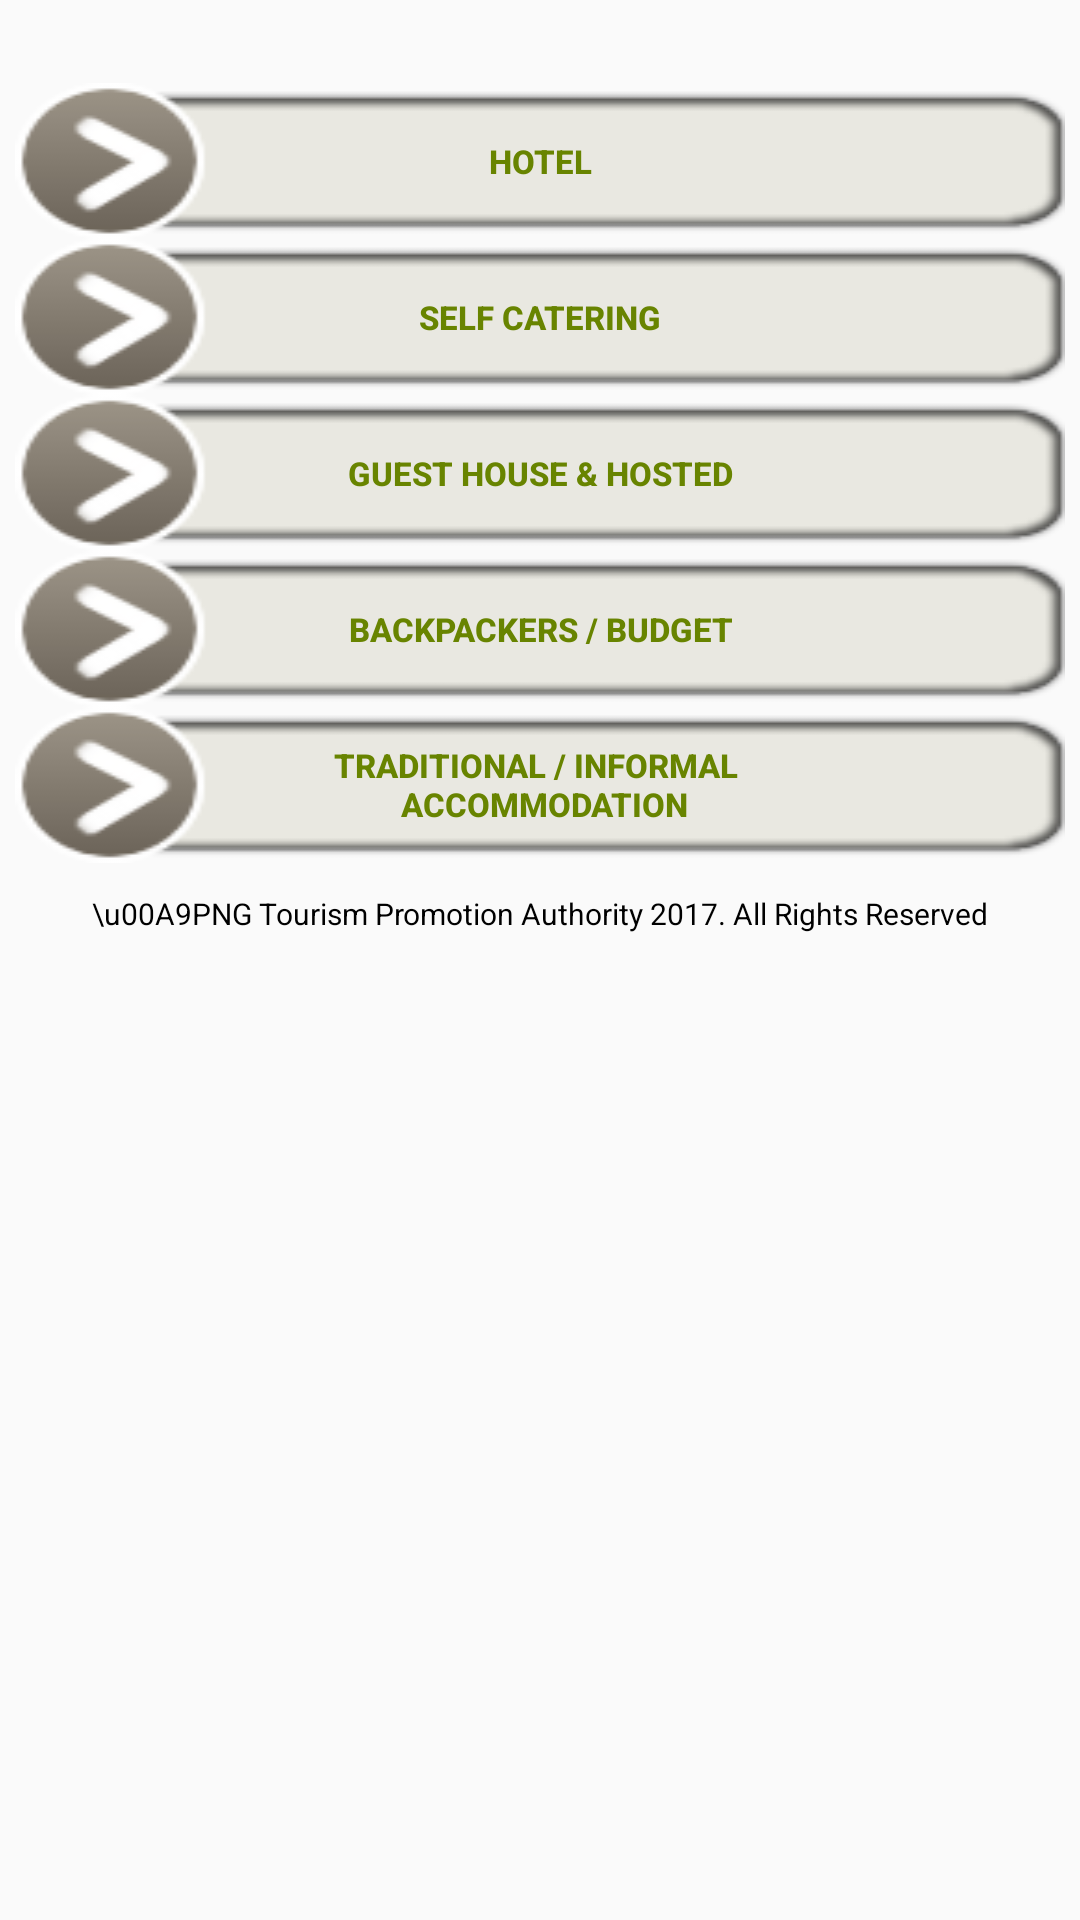

Layout XML and referenced resources for this Android screen:
<!-- AndroidManifest.xml: application theme AppTheme -->
<!-- res/layout/accommodation.xml -->
<?xml version="1.0" encoding="utf-8"?>
<ScrollView
    xmlns:android="http://schemas.android.com/apk/res/android"
    android:layout_height="fill_parent"
    android:layout_width="fill_parent"
    android:fillViewport="true" >

    <LinearLayout xmlns:android="http://schemas.android.com/apk/res/android"
        xmlns:tools="http://schemas.android.com/tools"
        android:orientation="vertical"
        android:layout_width="match_parent"
        android:layout_height="match_parent"
        android:fitsSystemWindows="true"
        tools:context="com.terminus.tpa.VisitTravelSites">

        
        <TextView
            android:id="@+id/intro_accommodation"
            android:layout_width="match_parent"
            android:layout_height="wrap_content"
            android:textAlignment="gravity"
            android:textSize="13sp" />

        
        <Button
            android:id="@+id/hotel"
            android:layout_width="match_parent"
            android:layout_height="wrap_content"
            android:layout_marginTop="10dp"
            android:layout_marginLeft="5dp"
            android:layout_marginRight="5dp"
            android:background="@drawable/journeys_png_standard"
            android:text="Hotel"
            android:textSize="11sp"
            android:textStyle="bold"
            android:textColor="@color/colorButtonTextAdventures" />

        
        <Button
            android:id="@+id/selfCatering"
            android:layout_width="match_parent"
            android:layout_height="wrap_content"
            android:layout_marginLeft="5dp"
            android:layout_marginRight="5dp"
            android:background="@drawable/journeys_png_standard"
            android:text="Self Catering"
            android:textSize="11sp"
            android:textStyle="bold"
            android:textColor="@color/colorButtonTextAdventures" />

        
        <Button
            android:id="@+id/guestHouse"
            android:layout_width="match_parent"
            android:layout_height="wrap_content"
            android:layout_marginLeft="5dp"
            android:layout_marginRight="5dp"
            android:background="@drawable/journeys_png_standard"
            android:text="Guest House &amp; Hosted"
            android:textSize="11sp"
            android:textStyle="bold"
            android:textColor="@color/colorButtonTextAdventures" />

        
        <Button
            android:id="@+id/backpackers"
            android:layout_width="match_parent"
            android:layout_height="wrap_content"
            android:layout_marginLeft="5dp"
            android:layout_marginRight="5dp"
            android:background="@drawable/journeys_png_standard"
            android:text="Backpackers / Budget"
            android:textSize="11sp"
            android:textStyle="bold"
            android:textColor="@color/colorButtonTextAdventures" />

        
        <Button
            android:id="@+id/traditional"
            android:layout_width="match_parent"
            android:layout_height="wrap_content"
            android:layout_marginLeft="5dp"
            android:layout_marginRight="5dp"
            android:background="@drawable/journeys_png_standard"
            android:text="Traditional / Informal &#10; Accommodation"
            android:textSize="11sp"
            android:textStyle="bold"
            android:textColor="@color/colorButtonTextAdventures" />

        
        <TextView
            android:layout_width="match_parent"
            android:layout_height="wrap_content"
            android:textAlignment="center"
            android:layout_marginTop="10dp"
            android:layout_marginLeft="10dp"
            android:layout_marginRight="10dp"
            android:textColor="@color/colorPrimaryDark"
            android:textSize="10sp"
            android:text="\u00A9PNG Tourism Promotion Authority 2017. All Rights Reserved"/>

    </LinearLayout>

</ScrollView>
<!-- resources referenced by this layout -->
<resources>
  <color name="colorButtonTextAdventures">#688400</color>
  <color name="colorPrimaryDark">#000000</color>
  <!-- drawable journeys_png_standard (drawable) -->
  <?xml version="1.0" encoding="utf-8"?>
  <selector xmlns:android="http://schemas.android.com/apk/res/android">
  
      <item android:state_pressed="false"
          android:drawable="@drawable/btn_tpa_a1_adventures_lil_standard" />
      <item android:state_pressed="true"
          android:drawable="@drawable/btn_tpa_a1_adventures_lil_standard_pressed" />
  
  </selector>
  <style name="AppTheme" parent="Theme.AppCompat.Light.DarkActionBar">
      
          
          <item name="colorPrimary">@color/colorPrimary</item>
          <item name="colorPrimaryDark">@color/colorPrimaryDark</item>
          <item name="colorAccent">@color/colorAccent</item>
      </style>
  <!-- drawable btn_tpa_a1_adventures_lil_standard: png bitmap (drawable, 85817 bytes) -->
  <!-- drawable btn_tpa_a1_adventures_lil_standard_pressed: png bitmap (drawable, 77941 bytes) -->
  <color name="colorPrimary">#241103</color>
  <color name="colorAccent">#006699</color>
</resources>
